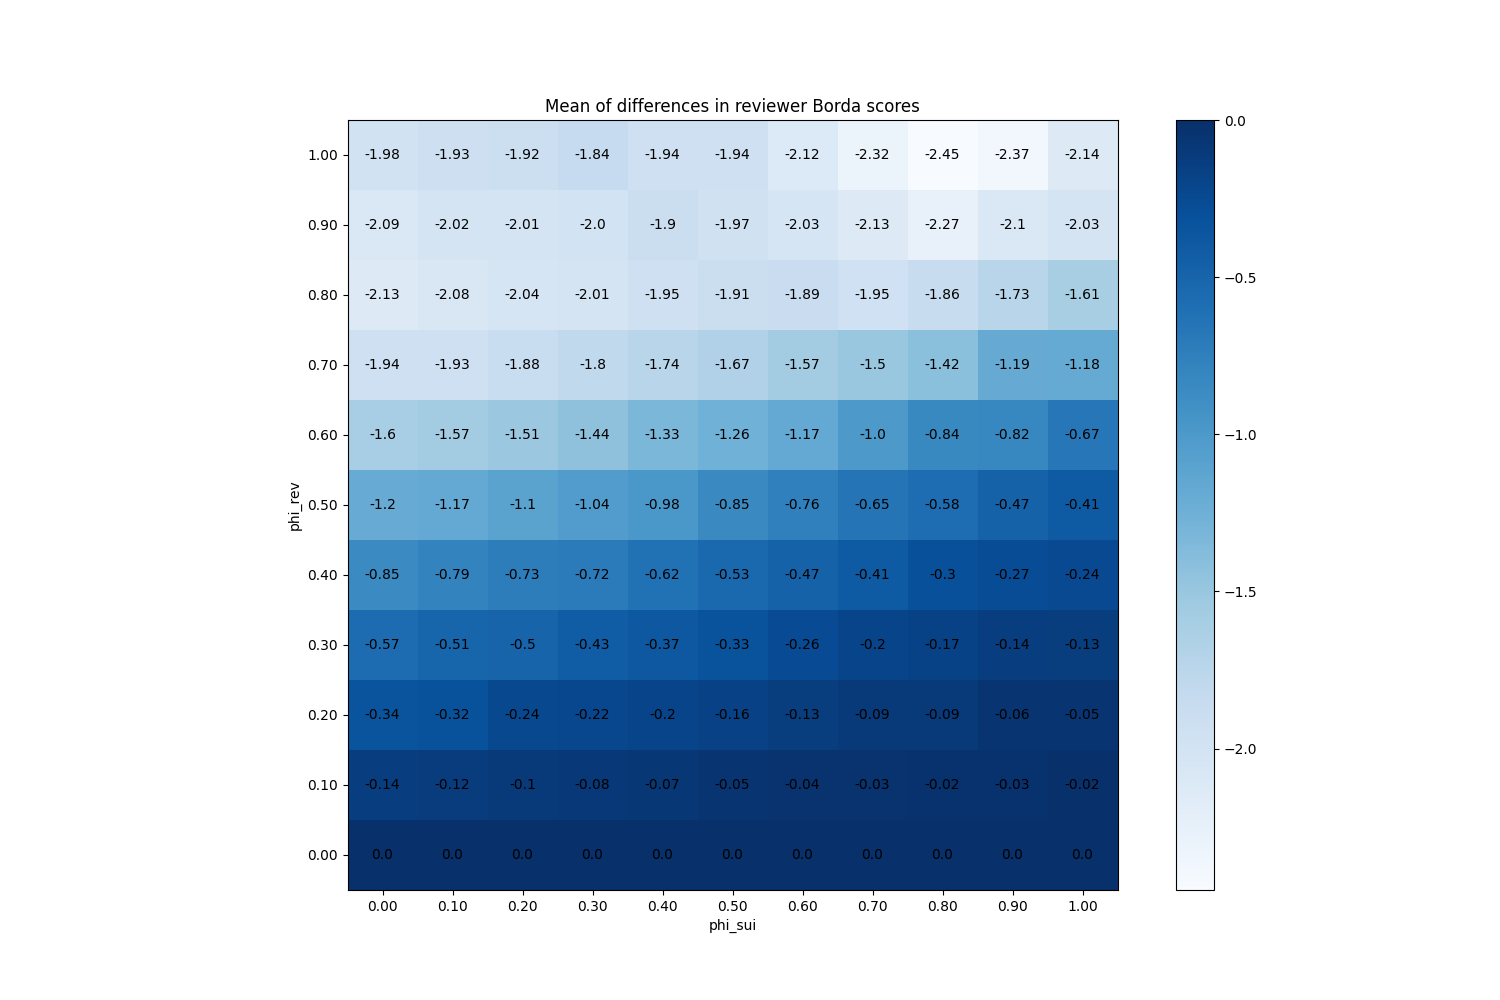

Data behind this chart, as committed beside it:
phi_sui, phi_rev
(0.0, 0.0), 0
(0.0, 0.1), -0.1412
(0.0, 0.2), -0.3363
(0.0, 0.3), -0.5705
(0.0, 0.4), -0.8528
(0.0, 0.5), -1.203
(0.0, 0.6), -1.603
(0.0, 0.7), -1.939
(0.0, 0.8), -2.127
(0.0, 0.9), -2.095
(0.0, 1.0), -1.979
(0.1, 0.0), 0
(0.1, 0.1), -0.117
(0.1, 0.2), -0.3196
(0.1, 0.3), -0.5051
(0.1, 0.4), -0.7869
(0.1, 0.5), -1.168
(0.1, 0.6), -1.571
(0.1, 0.7), -1.933
(0.1, 0.8), -2.077
(0.1, 0.9), -2.018
(0.1, 1.0), -1.926
(0.2, 0.0), 0
(0.2, 0.1), -0.09727
(0.2, 0.2), -0.2355
(0.2, 0.3), -0.4955
(0.2, 0.4), -0.7333
(0.2, 0.5), -1.101
(0.2, 0.6), -1.512
(0.2, 0.7), -1.884
(0.2, 0.8), -2.038
(0.2, 0.9), -2.015
(0.2, 1.0), -1.918
(0.3, 0.0), 0
(0.3, 0.1), -0.08333
(0.3, 0.2), -0.2245
(0.3, 0.3), -0.4251
(0.3, 0.4), -0.7171
(0.3, 0.5), -1.038
(0.3, 0.6), -1.438
(0.3, 0.7), -1.802
(0.3, 0.8), -2.014
(0.3, 0.9), -1.999
(0.3, 1.0), -1.842
(0.4, 0.0), 0
(0.4, 0.1), -0.06833
(0.4, 0.2), -0.1967
(0.4, 0.3), -0.3743
(0.4, 0.4), -0.6172
(0.4, 0.5), -0.9767
(0.4, 0.6), -1.33
(0.4, 0.7), -1.74
(0.4, 0.8), -1.947
(0.4, 0.9), -1.903
(0.4, 1.0), -1.936
(0.5, 0.0), 0
(0.5, 0.1), -0.05433
(0.5, 0.2), -0.1632
(0.5, 0.3), -0.3274
(0.5, 0.4), -0.5293
... 61 more rows
